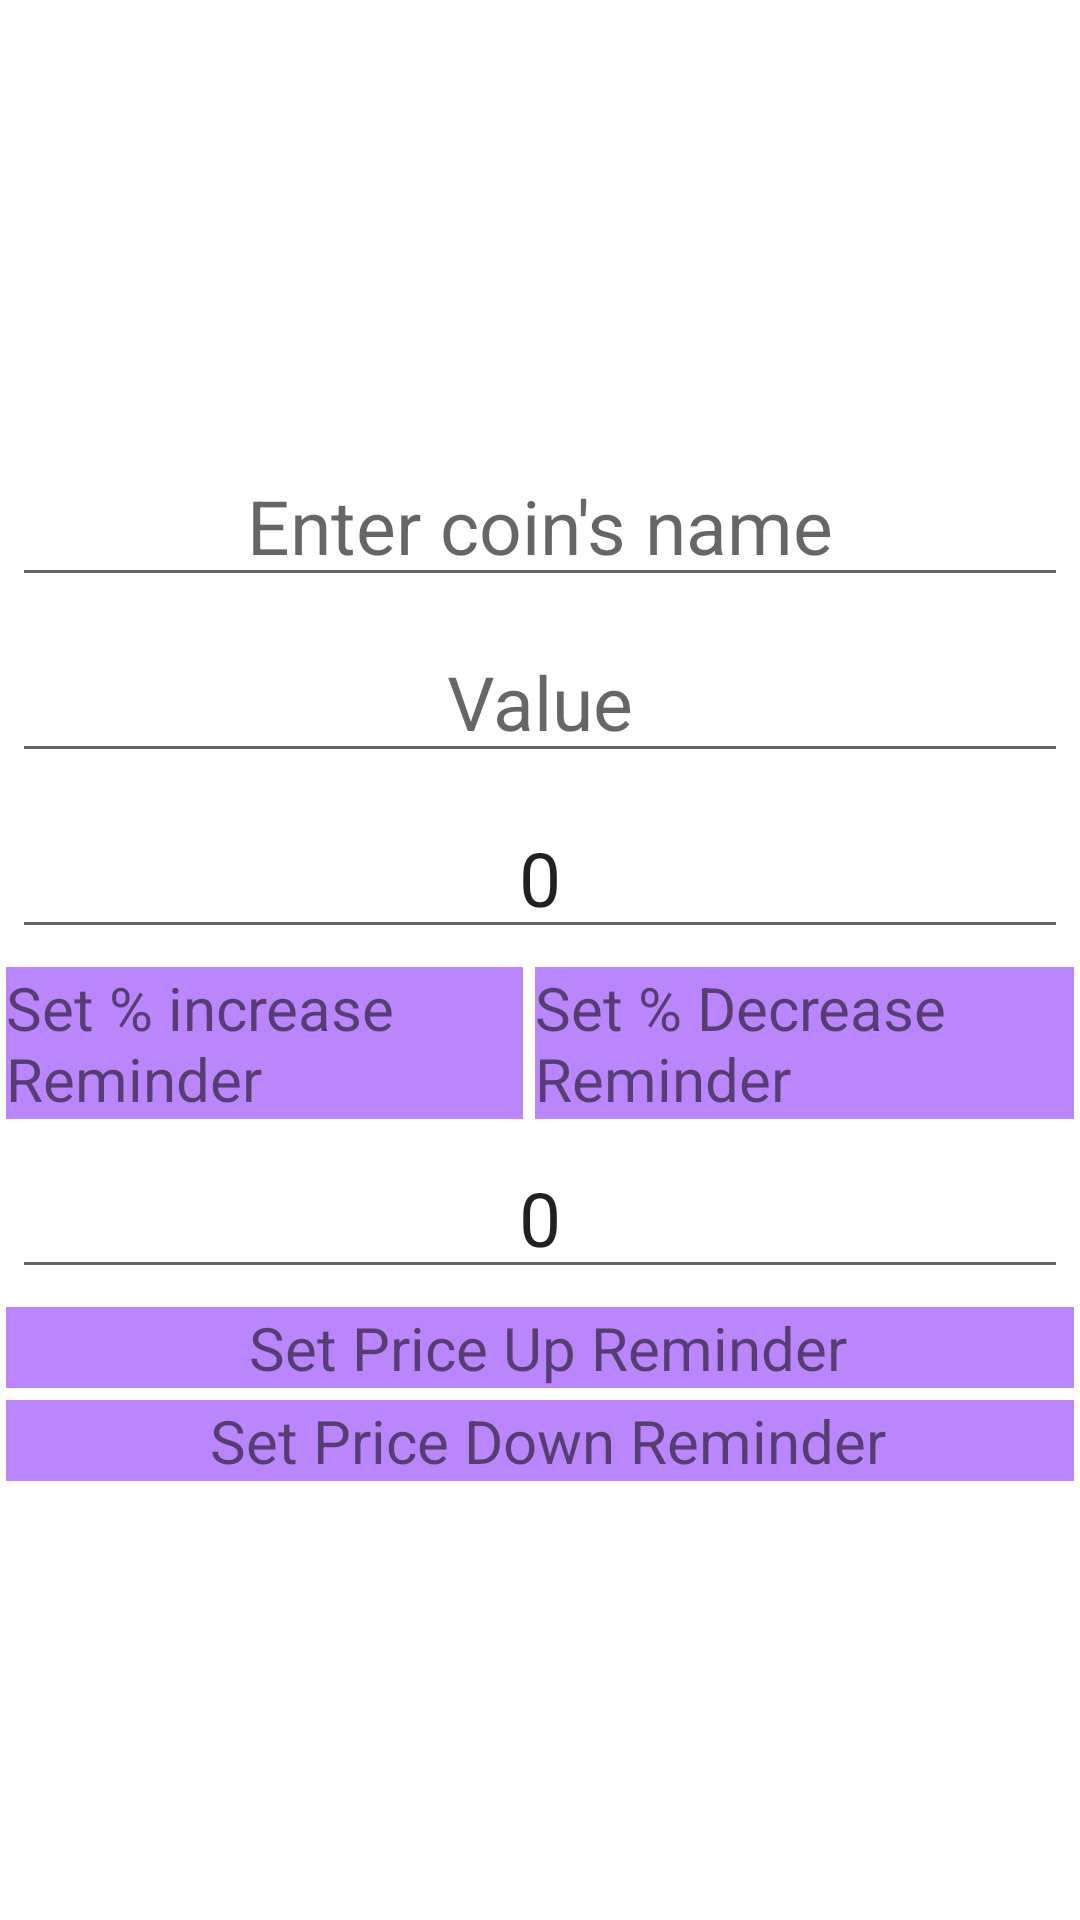

Android layout source for this screen:
<!-- AndroidManifest.xml: application theme Theme.CryptoHelper -->
<!-- res/layout/select.xml -->
<?xml version="1.0" encoding="utf-8"?>
<RelativeLayout
    xmlns:android="http://schemas.android.com/apk/res/android"
    xmlns:tools="http://schemas.android.com/tools"
    android:layout_width="match_parent"
    android:layout_height="match_parent"
    android:background="@color/blac_shade_1"
    tools:context=".select">
    <LinearLayout
        android:layout_width="wrap_content"
        android:layout_height="wrap_content"
        android:layout_centerInParent="true"
        android:orientation="vertical">
        <EditText
            android:id="@+id/Activecoin"
            android:layout_width="match_parent"
            android:layout_height="match_parent"
            android:textSize="25sp"
            android:hint="Enter coin's name"
            android:textColor="@color/white"
            android:textAlignment="center"
            android:layout_margin="4dp">
        </EditText>
        <EditText
            android:id="@+id/ActivecoinValue"
            android:layout_width="match_parent"
            android:layout_height="match_parent"
            android:textSize="25sp"
            android:hint="Value"
            android:textColor="@color/white"
            android:textAlignment="center"
            android:layout_margin="4dp"
            >
        </EditText>
        <EditText
            android:id="@+id/ChangePercentage"
            android:layout_width="match_parent"
            android:layout_height="match_parent"
            android:textSize="25sp"
            android:textAlignment="center"
            android:layout_margin="4dp"
            android:text="0"
            android:hint="Enter Change Percentage"
            android:textColorHint="@color/white"
            >
        </EditText>
        <LinearLayout
            android:layout_width="match_parent"
            android:layout_height="match_parent"
            android:orientation="vertical" >

            <LinearLayout
                android:layout_width="wrap_content"
                android:layout_height="wrap_content"
                android:orientation="horizontal">

                <TextView
                    android:id="@+id/SetReminderUp"
                    android:layout_width="wrap_content"
                    android:layout_height="wrap_content"
                    android:layout_margin="2dp"
                    android:layout_weight="1"
                    android:textSize="20sp"
                    android:background="@color/purple_200"
                    android:onClick="setReminderUP"
                    android:text= "Set % increase Reminder">

                </TextView>

                <TextView
                    android:id="@+id/SetReminderDown"
                    android:layout_width="wrap_content"
                    android:layout_height="wrap_content"
                    android:onClick="setReminderDown"
                    android:text="Set % Decrease Reminder"
                    android:textSize="20sp"
                    android:layout_margin="2dp"
                    android:background="@color/purple_200"
                    android:layout_weight="1">
                </TextView>
            </LinearLayout>

            <LinearLayout
                android:layout_width="match_parent"
                android:layout_height="wrap_content"
                android:orientation="vertical" >
                <EditText
                    android:id="@+id/ReminderPrice"
                    android:layout_width="match_parent"
                    android:layout_height="match_parent"
                    android:textSize="25sp"
                    android:textAlignment="center"
                    android:text="0"
                    android:layout_margin="4dp"
                    android:hint="Enter Reminder Price"
                    android:textColorHint="@color/white"
                    >
                </EditText>
                <TextView
                    android:id="@+id/SetReminderPriceUp"
                    android:layout_width="match_parent"
                    android:layout_height="match_parent"
                    android:onClick="setReminderPriceUp"
                    android:textSize="20sp"
                    android:text=" Set Price Up Reminder"
                    android:gravity="center"
                    android:layout_weight="1"
                    android:layout_margin="2dp"
                    android:background="@color/purple_200">
                </TextView>
                <TextView
                    android:id="@+id/SetReminderPriceDown"
                    android:layout_width="match_parent"
                    android:layout_height="match_parent"
                    android:onClick="setReminderPriceDown"
                    android:textSize="20sp"
                    android:text=" Set Price Down Reminder"
                    android:gravity="center"
                    android:layout_weight="1"
                    android:layout_margin="2dp"
                    android:background="@color/purple_200">
                </TextView>
            </LinearLayout>
        </LinearLayout>
    </LinearLayout>
</RelativeLayout>
    
<!-- resources referenced by this layout -->
<resources>
  <style name="Theme.CryptoHelper" parent="Theme.MaterialComponents.DayNight.DarkActionBar">
          
          <item name="colorPrimary">@color/purple_500</item>
          <item name="colorPrimaryVariant">@color/purple_700</item>
          <item name="colorOnPrimary">@color/white</item>
          
          <item name="colorSecondary">@color/teal_200</item>
          <item name="colorSecondaryVariant">@color/teal_700</item>
          <item name="colorOnSecondary">@color/black</item>
          
          <item name="android:statusBarColor" tools:targetApi="l">?attr/colorPrimaryVariant</item>
          
      </style>
  <!-- not gathered from this repository: default colours our renderer supplied (Android Studio template values) -->
  <color name="purple_200">#FFBB86FC</color>
  <color name="purple_500">#FF6200EE</color>
  <color name="purple_700">#FF3700B3</color>
  <color name="teal_200">#FF03DAC5</color>
  <color name="teal_700">#FF018786</color>
  <color name="black">#FF000000</color>
  <color name="white">#FFFFFFFF</color>
</resources>
